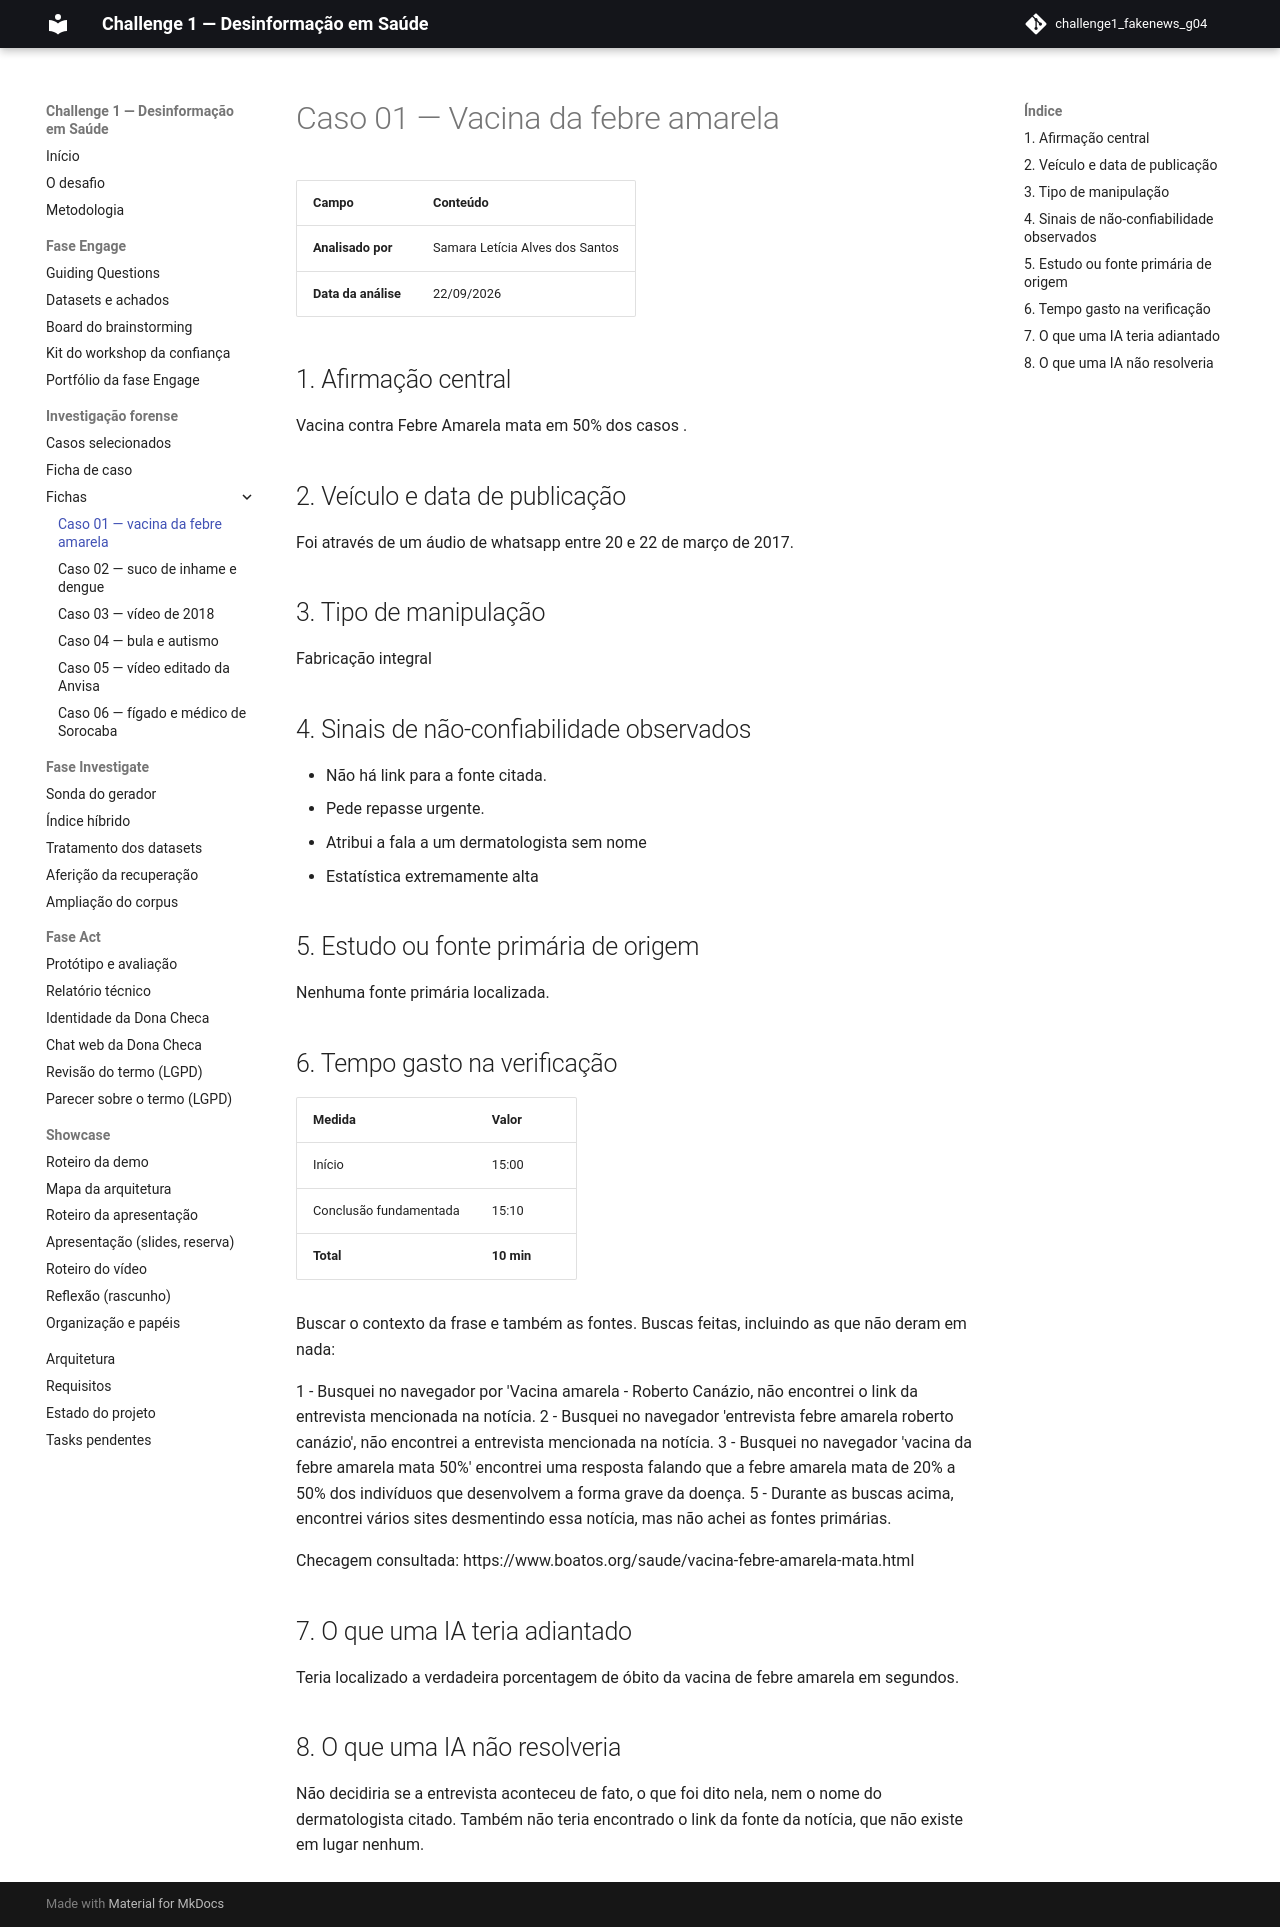

repository: grupo04-challenge01/challenge1_fakenews_g04 · page: forense/caso-01-febre-amarela/index.html · generator: mkdocs

# Caso 01 — Vacina da febre amarela

| Campo | Conteúdo |
| --- | --- |
| **Analisado por** | Samara Letícia Alves dos Santos |
| **Data da análise** | 22/09/2026 |

## 1. Afirmação central

Vacina contra Febre Amarela mata em 50% dos casos .

## 2. Veículo e data de publicação

Foi através de um áudio de whatsapp entre 20 e 22 de março de 2017.

## 3. Tipo de manipulação

Fabricação integral

## 4. Sinais de não-confiabilidade observados

- Não há link para a fonte citada.
- Pede repasse urgente.
- Atribui a fala a um dermatologista sem nome
- Estatística extremamente alta

## 5. Estudo ou fonte primária de origem

Nenhuma fonte primária localizada.

## 6. Tempo gasto na verificação

| Medida | Valor |
| --- | --- |
| Início | 15:00 |
| Conclusão fundamentada | 15:10 |
| **Total** | **10 min** |

Buscar o contexto da frase e também as fontes. Buscas feitas, incluindo as que
não deram em nada:

1 - Busquei no navegador por 'Vacina amarela - Roberto Canázio, não encontrei o link da entrevista mencionada na notícia.
2 - Busquei no navegador 'entrevista febre amarela roberto canázio', não encontrei a entrevista mencionada na notícia.
3 - Busquei no navegador 'vacina da febre amarela mata 50%' encontrei uma resposta falando que a febre amarela mata de 20% a 50% dos indivíduos que desenvolvem a forma grave da doença.
5 - Durante as buscas acima, encontrei vários sites desmentindo essa notícia, mas não achei as fontes primárias.

Checagem consultada: https://www.boatos.org/saude/vacina-febre-amarela-mata.html

## 7. O que uma IA teria adiantado

Teria localizado a verdadeira porcentagem de óbito da vacina de febre amarela em segundos.

## 8. O que uma IA não resolveria

Não decidiria se a entrevista aconteceu de fato, o que foi dito nela, nem o
nome do dermatologista citado. Também não teria encontrado o link da fonte da
notícia, que não existe em lugar nenhum.
